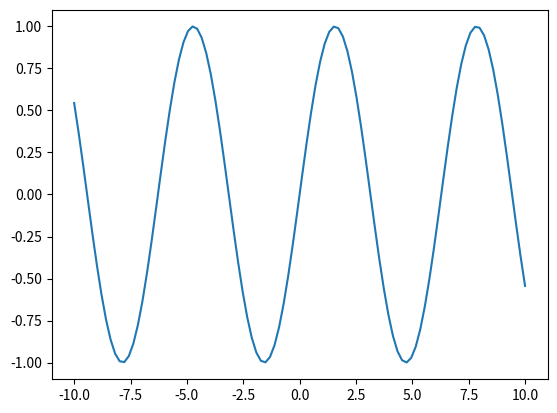

Write Python code to recreate this figure.
# Path: test-venv.py
import os
import numpy as np

# print("Hello World!")

# 使用画图库matplotlib，打印出一个高斯分布的图像

import matplotlib.pyplot as plt

# 生成数据
x = np.linspace(-10, 10, 100)
y = np.sin(x)

# 创建图像
plt.figure()
plt.plot(x, y)
plt.show()

# 保存图像
plt.savefig("sin.png")

